Run: headless pygame with SDL's dummy video driver; simulated clock (each Clock.tick advances the game by its frame time, no real sleeping); random seed 0; keys injected as events and as key.get_pressed() state; no mouse input.
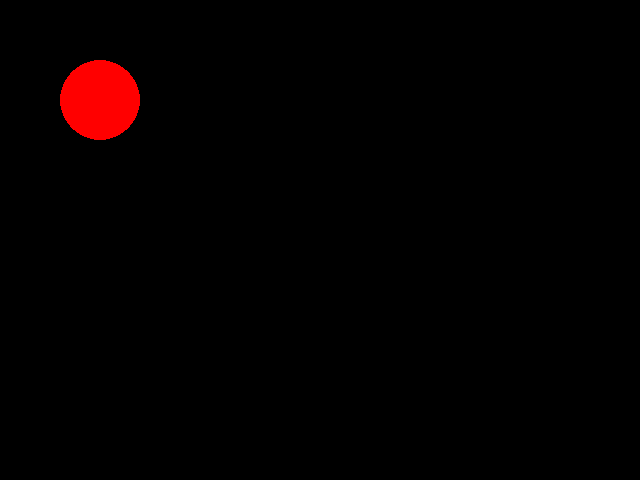
Frame 1 of 4 · flips 1–60 · no input
Frame 2 of 4 · flips 61–180 · tapped SPACE, RETURN · held RIGHT (→), D · screen unchanged from frame 1, image omitted
Frame 3 of 4 · flips 181–300 · held DOWN (↓), S · screen unchanged from frame 2, image omitted
Frame 4 of 4 · flips 301–420 · held LEFT (←), A, UP (↑), W · screen unchanged from frame 3, image omitted

The pygame program that drew these frames:

'''
pygame의 시작 2
'''

import pygame, sys

# pygame 모듈의 초기화
pygame.init()

# display될 surface 객체를 만든다
screen = pygame.display.set_mode((640, 480))

# 논리적인 원을 생성
ball_obj = pygame.draw.circle(surface=screen, 
                              color=(255,0,0), 
                              center=[100, 100], 
                              radius=40)

# 이벤트를 가져오고 처리해준다
while True:
  events = pygame.event.get()
  for event in events:
    if event.type == pygame.QUIT:
      pygame.quit()
      sys.exit()
      
  # 논리적인 원의 속성을 이용해 화면에 볼을 그림
  pygame.draw.circle(surface=screen, color=(255,0,0), center=ball_obj.center, radius=40)
    
  #pygame.display.update()  # 화면의 변경사항만 체크하여 update 
  pygame.display.flip()     # 전체 화면을 update
